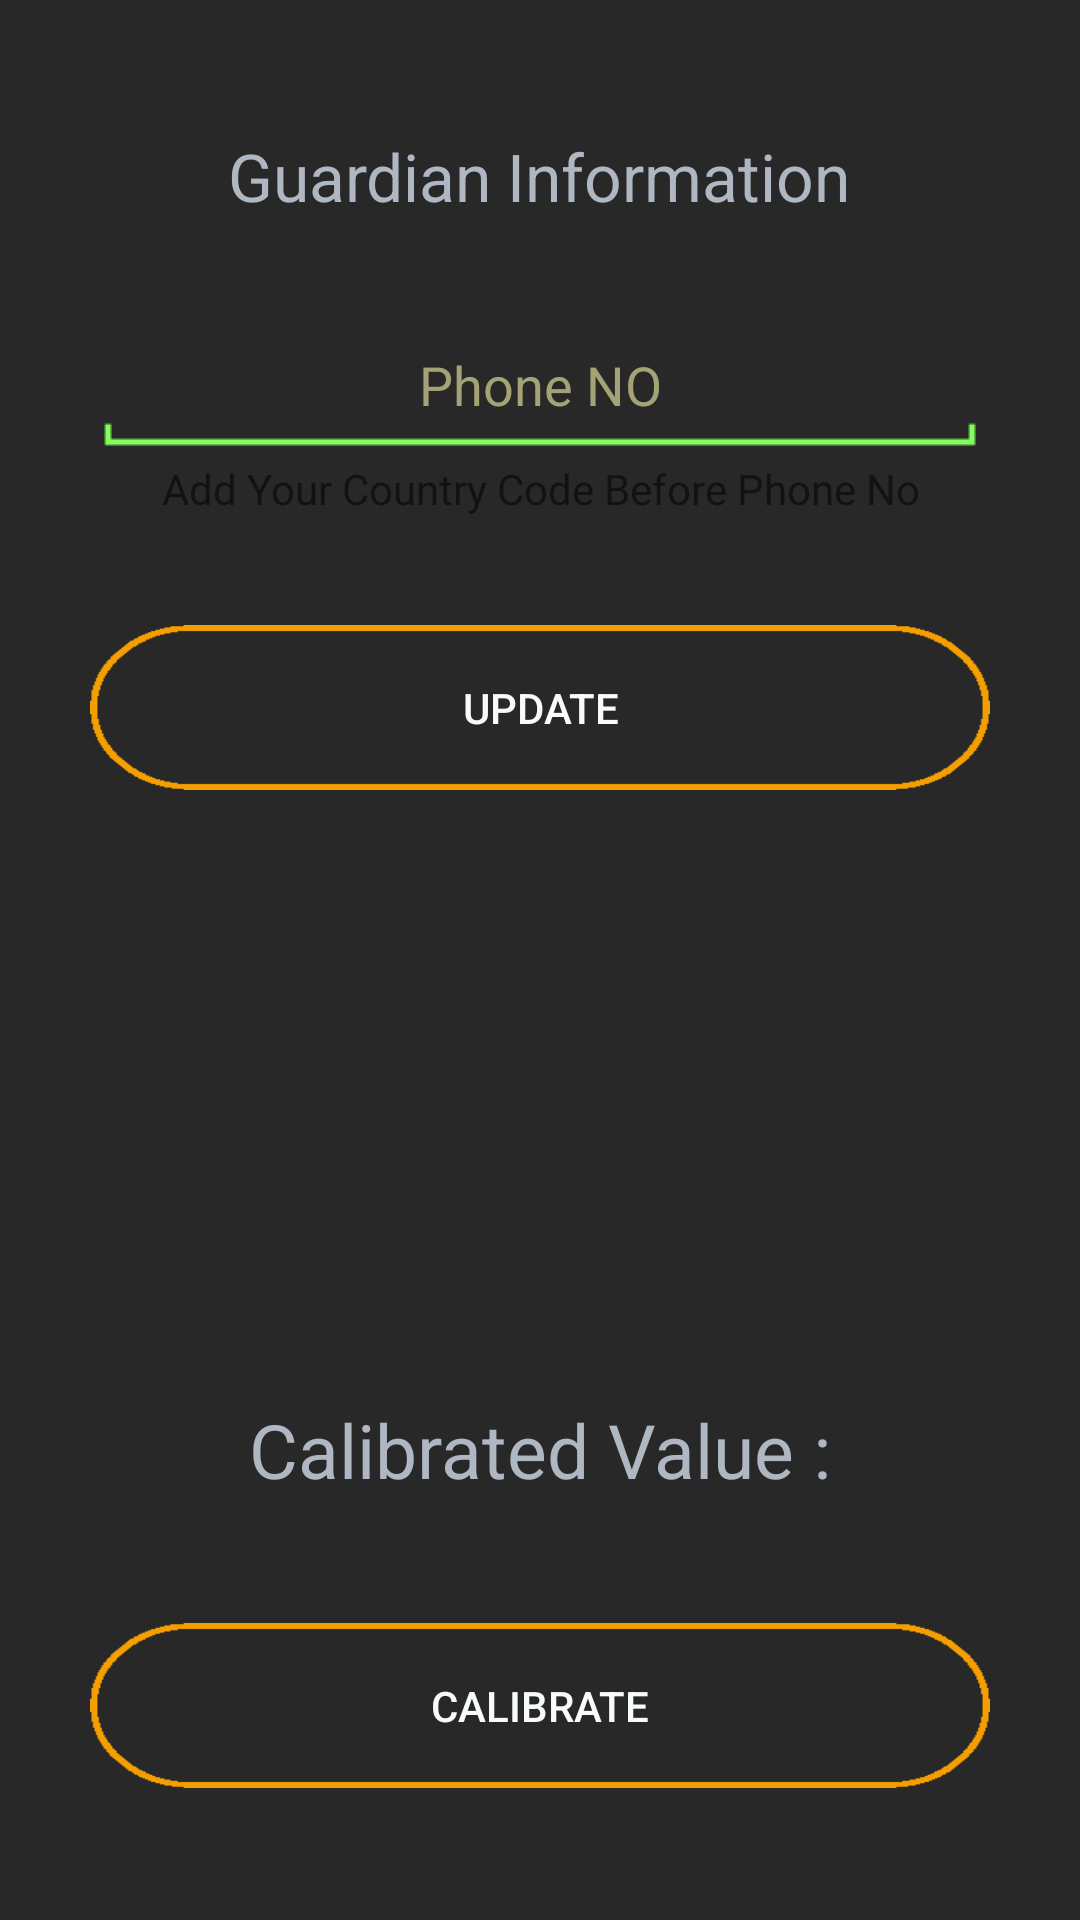

Layout XML and referenced resources for this Android screen:
<!-- AndroidManifest.xml: application theme AppTheme -->
<!-- res/layout/settings.xml -->
<?xml version="1.0" encoding="utf-8"?>
<RelativeLayout xmlns:android="http://schemas.android.com/apk/res/android"
    android:orientation="vertical" android:layout_width="match_parent"
    android:layout_height="match_parent"
    android:paddingBottom="10dp"
    android:paddingLeft="10dp"
    android:paddingTop="10dp"
    android:paddingRight="10dp"
    android:background="#282828">

    <TextView
        android:layout_width="wrap_content"
        android:layout_height="wrap_content"
        android:textAppearance="?android:attr/textAppearanceLarge"
        android:text="Guardian Information"
        android:textColor="#AFB7C2"
        android:id="@+id/textView3"
        android:layout_marginTop="34dp"
        android:layout_alignParentTop="true"
        android:layout_centerHorizontal="true" />

    <EditText
        android:layout_width="wrap_content"
        android:layout_height="wrap_content"
        android:inputType="phone"
        android:ems="10"
        android:id="@+id/phoneno1"
        android:textColorHint="#a3a375"
        android:hint="Phone NO"
        android:textAlignment="center"
        android:background="@drawable/apptheme_textfield_activated_holo_light"
        android:layout_below="@+id/textView3"
        android:layout_marginTop="32dp"
        android:layout_alignRight="@+id/update"
        android:layout_alignEnd="@+id/update"
        android:layout_alignLeft="@+id/update"
        android:layout_alignStart="@+id/update" />

    <Button
        android:layout_width="300sp"
        android:layout_height="55sp"
        android:background="@drawable/backbut2"
        android:textColor="#f7fcf9"
        android:text="Update"
        android:id="@+id/update"

        android:layout_below="@+id/phoneno1"
        android:layout_alignLeft="@+id/cal"
        android:layout_alignStart="@+id/cal"
        android:layout_marginTop="55dp" />

    <TextView
        android:layout_width="wrap_content"
        android:layout_height="wrap_content"
        android:textAppearance="?android:attr/textAppearanceLarge"
        android:text="Calibrated Value :"
        android:gravity="center_vertical"
        android:id="@+id/calvalue"
        android:textColor="#AFB7C2"
        android:textSize="25sp"
        android:layout_marginBottom="41dp"
        android:layout_above="@+id/cal"
        android:layout_centerHorizontal="true" />

    <TextView
        android:layout_width="wrap_content"
        android:layout_height="wrap_content"
        android:textAppearance="?android:attr/textAppearanceSmall"
        android:text="Add Your Country Code Before Phone No"
        android:gravity="center"
        android:layout_below="@+id/phoneno1"
        android:layout_alignParentLeft="true"
        android:layout_alignParentStart="true"
        android:layout_alignParentRight="true"
        android:layout_alignParentEnd="true" />

    <Button
        android:layout_width="300sp"
        android:layout_height="55sp"
        android:background="@drawable/backbut2"
        android:textColor="#f7fcf9"
        android:text="Calibrate"

        android:id="@+id/cal"
        android:layout_marginBottom="34dp"

        android:layout_alignParentBottom="true"
        android:layout_centerHorizontal="true" />

</RelativeLayout>
<!-- resources referenced by this layout -->
<resources>
  <!-- drawable backbut2: png bitmap (drawable, 4078 bytes) -->
  <style name="AppTheme" parent="Theme.AppCompat.Light.DarkActionBar">
          
          <item name="colorPrimary">#24313C</item>
          <item name="colorPrimaryDark">@color/colorPrimaryDark</item>
          <item name="colorAccent">@color/colorAccent</item>
      </style>
  <!-- not gathered from this repository: default colours our renderer supplied (Android Studio template values) -->
  <color name="colorPrimaryDark">#FF3700B3</color>
  <color name="colorAccent">#FF03DAC5</color>
</resources>
